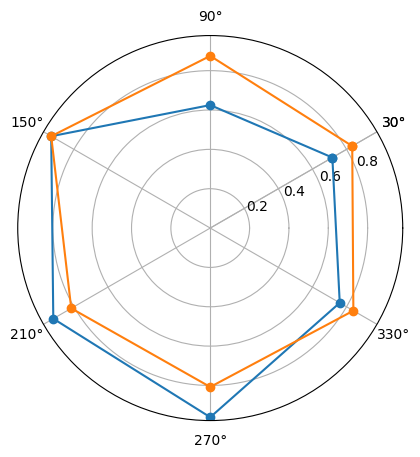

Reproduce this figure in Python. (Note: this script raises an exception after producing the figure.)
import matplotlib.pyplot as plt
import numpy as np
plt.rcParams['font.sans-serif']=['SimHei']
plt.rcParams['axes.unicode_minus'] = False
schema = [
("销售", 6000),
("管理", 16000),
("信息技术", 30000),
("客户服务", 38000),
("研发", 52000),
("市场", 25000)
]
v1 = [[4300, 10000, 28000, 35000, 50000, 19000]]
v2 = [[5000, 14000, 28000, 31000, 42000, 21000]]

# 拆分schema到标签labs与总分full_marks
labs = []
full_marks = []
for value in schema:
    labs.append(value[0])
    full_marks.append(value[1])

# v1,v2进行归一处里
Y = np.vstack((v1,v2))
Y = Y/np.array(full_marks)

print('labs = {}'.format(labs))
print('Y = {}'.format(Y))
N = len(labs)
r = np.arange(N)
theta = np.linspace(0, 360, N, endpoint=False)

# 调整角度使得正中在垂直线上
adj_angle = theta[-1] + 90 - 360
theta += adj_angle


# 将角度转化为单位弧度
X_ticks = np.radians(theta) # x轴标签所在的位置

# 首尾相连
X = np.append(X_ticks,X_ticks[0])
Y = np.hstack((Y, Y[:,0].reshape(2,1)))

print(' N = {:d}, \n r = {}, \n theta = {}, \n X_ticks = {}'.format(N, r, theta, X_ticks))

fig, ax = plt.subplots(figsize=(5, 5),
                             subplot_kw=dict(projection='polar'))
# 画图
ax.plot(X, Y[0], marker='o')
ax.plot(X, Y[1], marker='o')
ax.set_xticks(X)

# 设置背景坐标系
ax.set_xticklabels(labs, fontproperties = 'labFont', fontsize = 'large') # 设置标签
ax.set_yticklabels([])
ax.spines['polar'].set_visible(False) # 将轴隐藏
ax.grid(axis='y') # 只有y轴设置grid


# 设置X轴的grid
n_grids = np.linspace(0,1, 6, endpoint=True) # grid的网格数
grids = [[i] * (len(X)) for i in n_grids] #grids的半径

for i, grid in enumerate(grids[:-1]): # 给grid 填充间隔色
    ax.plot(X, grid, color='grey', linewidth=0.5)
    if (i>0) & (i % 2 == 0):
        ax.fill_between(X, grids[i], grids[i-1], color='grey', alpha=0.1)

plt.show()

